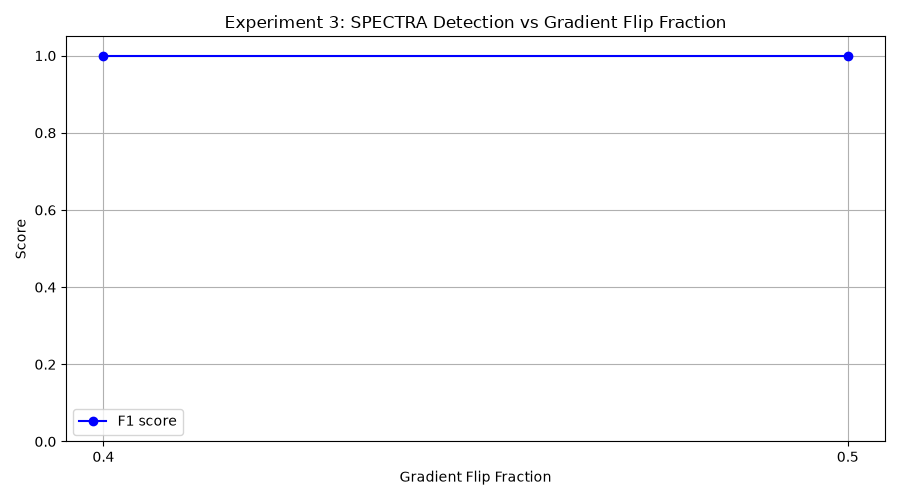

Values plotted in this chart, from the file beside it:
flip_frac, tp, fp, tn, fn, precision, recall, f1
0.4, 10, 0, 10, 0, 1.0, 1.0, 1.0
0.5, 10, 0, 10, 0, 1.0, 1.0, 1.0
